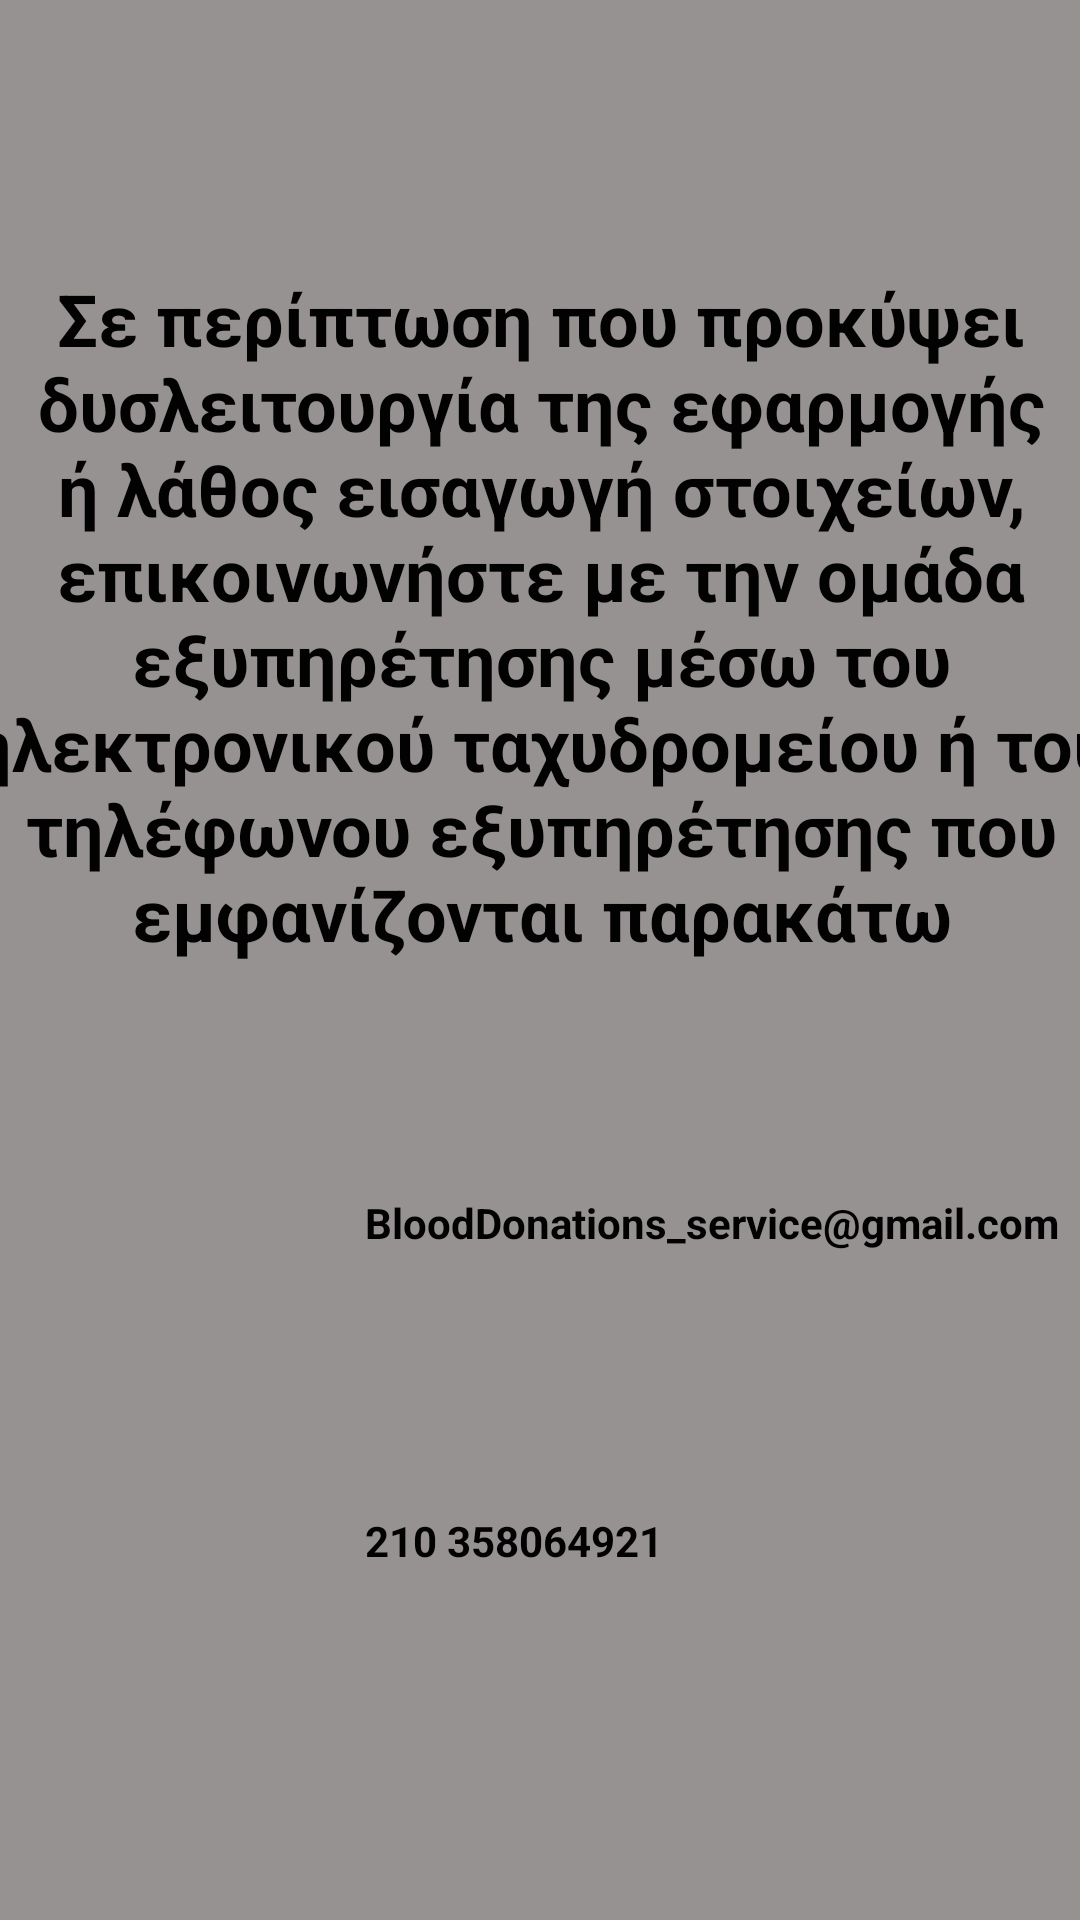

The Android layout XML behind this screen, and the referenced resources:
<!-- AndroidManifest.xml: application theme Theme.BloodDonations -->
<!-- res/layout/fragment_service.xml -->
<?xml version="1.0" encoding="utf-8"?>
<androidx.constraintlayout.widget.ConstraintLayout xmlns:android="http://schemas.android.com/apk/res/android"
    xmlns:app="http://schemas.android.com/apk/res-auto"
    xmlns:tools="http://schemas.android.com/tools"
    android:layout_width="match_parent"
    android:layout_height="match_parent"
    android:background="#979292">

    <TextView
        android:id="@+id/textService"
        android:layout_width="402dp"
        android:layout_height="233dp"
        android:layout_marginStart="5dp"
        android:layout_marginTop="90dp"
        android:layout_marginEnd="5dp"
        android:text="@string/serviceText"
        android:textAlignment="center"
        android:textColor="#020202"
        android:textSize="24sp"
        android:textStyle="bold"
        app:layout_constraintEnd_toEndOf="parent"
        app:layout_constraintStart_toStartOf="parent"
        app:layout_constraintTop_toTopOf="parent" />

    <ImageView
        android:id="@+id/imageView2"
        android:layout_width="120dp"
        android:layout_height="77dp"
        android:layout_marginStart="23dp"
        android:layout_marginTop="50dp"
        android:contentDescription="TODO"
        app:layout_constraintStart_toStartOf="parent"
        app:layout_constraintTop_toBottomOf="@+id/textService"
        app:srcCompat="@drawable/email" />

    <TextView
        android:id="@+id/TextEmail"
        android:layout_width="242dp"
        android:layout_height="29dp"
        android:layout_marginStart="4dp"
        android:layout_marginTop="75dp"
        android:layout_marginEnd="22dp"
        android:text="@string/emailService"
        android:textColor="#020202"
        android:textStyle="bold"
        app:layout_constraintEnd_toEndOf="parent"
        app:layout_constraintStart_toEndOf="@+id/imageView2"
        app:layout_constraintTop_toBottomOf="@+id/textService" />

    <ImageView
        android:id="@+id/imageView3"
        android:layout_width="120dp"
        android:layout_height="77dp"
        android:layout_marginStart="23dp"
        android:layout_marginTop="30dp"
        android:contentDescription="TODO"
        app:layout_constraintStart_toStartOf="parent"
        app:layout_constraintTop_toBottomOf="@+id/imageView2"
        app:srcCompat="@drawable/phone" />

    <TextView
        android:id="@+id/textPhone"
        android:layout_width="180dp"
        android:layout_height="27dp"
        android:layout_marginStart="4dp"
        android:layout_marginTop="77dp"
        android:layout_marginEnd="84dp"
        android:text="210 358064921"
        android:textStyle="bold"
        android:textColor="#020202"
        app:layout_constraintEnd_toEndOf="parent"
        app:layout_constraintStart_toEndOf="@+id/imageView3"
        app:layout_constraintTop_toBottomOf="@+id/TextEmail" />
</androidx.constraintlayout.widget.ConstraintLayout>
<!-- resources referenced by this layout -->
<resources>
  <string name="emailService">BloodDonations_service@gmail.com</string>
  <string name="serviceText">Σε περίπτωση που προκύψει δυσλειτουργία της εφαρμογής ή λάθος εισαγωγή στοιχείων, επικοινωνήστε με την ομάδα εξυπηρέτησης μέσω του ηλεκτρονικού ταχυδρομείου ή του τηλέφωνου εξυπηρέτησης που εμφανίζονται παρακάτω</string>
  <style name="Theme.BloodDonations" parent="Theme.AppCompat.Light.DarkActionBar">
          
          <item name="colorPrimary">@color/purple_500</item>
          <item name="colorPrimaryDark">@color/purple_700</item>
          <item name="colorAccent">@color/teal_200</item>
          
      </style>
  <!-- not gathered from this repository: default colours our renderer supplied (Android Studio template values) -->
  <color name="purple_500">#FF6200EE</color>
  <color name="purple_700">#FF3700B3</color>
  <color name="teal_200">#FF03DAC5</color>
</resources>
